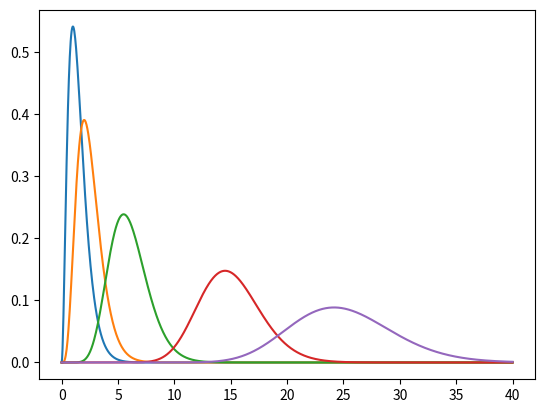

Python code for this plot:
import numpy as np
from scipy.special import gamma
from matplotlib import pyplot as plt


def gamma_pdf(in_x, in_alpha, in_beta):
    g_alpha = gamma(in_alpha)
    scale = np.power(in_beta, in_alpha) / g_alpha
    return np.power(in_x, in_alpha - 1) * np.exp(-in_beta * in_x) * scale


x = np.linspace(0.001, 40, 1000)

# plt.plot(x, gamma_pdf(x, 1, 2))
# plt.plot(x, gamma_pdf(x, 20, 2))
plt.plot(x, gamma_pdf(x, 3, 2))
plt.plot(x, gamma_pdf(x,5, 2))
plt.plot(x, gamma_pdf(x,12, 2))
plt.plot(x, gamma_pdf(x,30, 2))
plt.plot(x, gamma_pdf(x,30, 1.2))
plt.show()
# x = np.linspace(gamma.ppf(0.01, a),
#                 gamma.ppf(0.99, a), 100)
